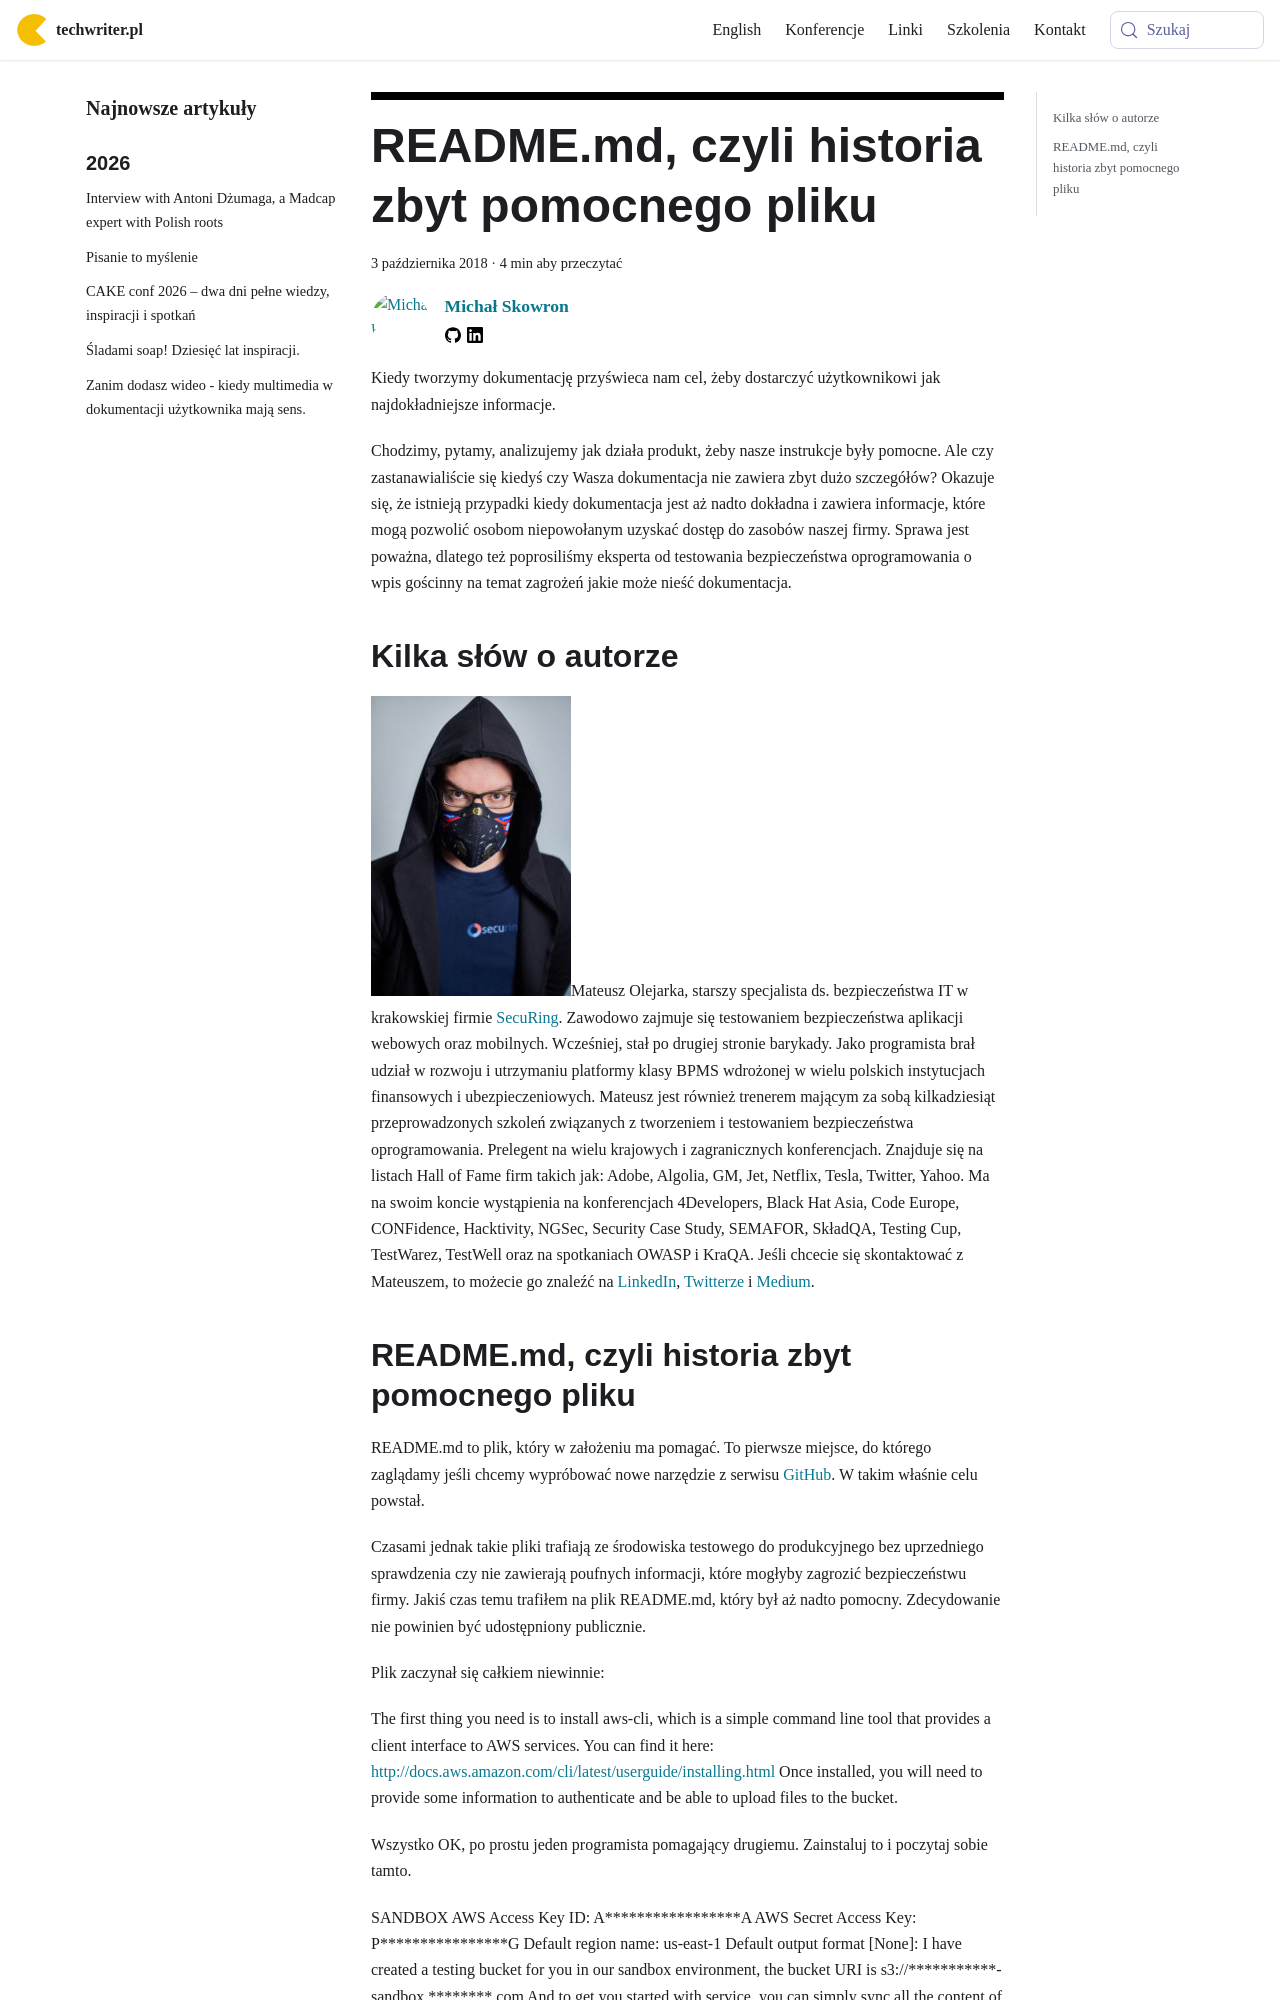

repository: techwriter-pl/techwriter-pl.github.io · page: readme-md-czyli-historia-zbyt-pomocnego-pliku/index.html · generator: docusaurus

---
title: 'README.md, czyli historia zbyt pomocnego pliku'
authors: mojk
date: '2018-10-03'
tags:
  - 'dobre-praktyki'
  - 'przykłady'
  - 'warsztat'
  - 'dokumentacja'
  - 'pomoc-użytkownika'
coverImage: 'key-2323278_640.jpg'
---

Kiedy tworzymy dokumentację przyświeca nam cel, żeby dostarczyć użytkownikowi
jak najdokładniejsze informacje.

<!--truncate-->

Chodzimy, pytamy, analizujemy jak działa produkt, żeby nasze instrukcje były
pomocne. Ale czy zastanawialiście się kiedyś czy Wasza dokumentacja nie zawiera
zbyt dużo szczegółów? Okazuje się, że istnieją przypadki kiedy dokumentacja jest
aż nadto dokładna i zawiera informacje, które mogą pozwolić osobom niepowołanym
uzyskać dostęp do zasobów naszej firmy. Sprawa jest poważna, dlatego też
poprosiliśmy eksperta od testowania bezpieczeństwa oprogramowania o wpis
gościnny na temat zagrożeń jakie może nieść dokumentacja.

## Kilka słów o autorze

![](images/DSC_7675_fot_klaudyna_schubert-200x300.jpg)Mateusz Olejarka, starszy
specjalista ds. bezpieczeństwa IT w krakowskiej firmie
[SecuRing](https://www.securing.pl). Zawodowo zajmuje się testowaniem
bezpieczeństwa aplikacji webowych oraz mobilnych. Wcześniej, stał po drugiej
stronie barykady. Jako programista brał udział w rozwoju i utrzymaniu platformy
klasy BPMS wdrożonej w wielu polskich instytucjach finansowych i
ubezpieczeniowych. Mateusz jest również trenerem mającym za sobą kilkadziesiąt
przeprowadzonych szkoleń związanych z tworzeniem i testowaniem bezpieczeństwa
oprogramowania. Prelegent na wielu krajowych i zagranicznych konferencjach.
Znajduje się na listach Hall of Fame firm takich jak: Adobe, Algolia, GM, Jet,
Netflix, Tesla, Twitter, Yahoo. Ma na swoim koncie wystąpienia na konferencjach
4Developers, Black Hat Asia, Code Europe, CONFidence, Hacktivity, NGSec,
Security Case Study, SEMAFOR, SkładQA, Testing Cup, TestWarez, TestWell oraz na
spotkaniach OWASP i KraQA. Jeśli chcecie się skontaktować z Mateuszem, to
możecie go znaleźć na [LinkedIn](https://www.linkedin.com/in/molejarka),
[Twitterze](https://twitter.com/@molejarka) i
[Medium](https://medium.com/@mateusz.olejarka).
